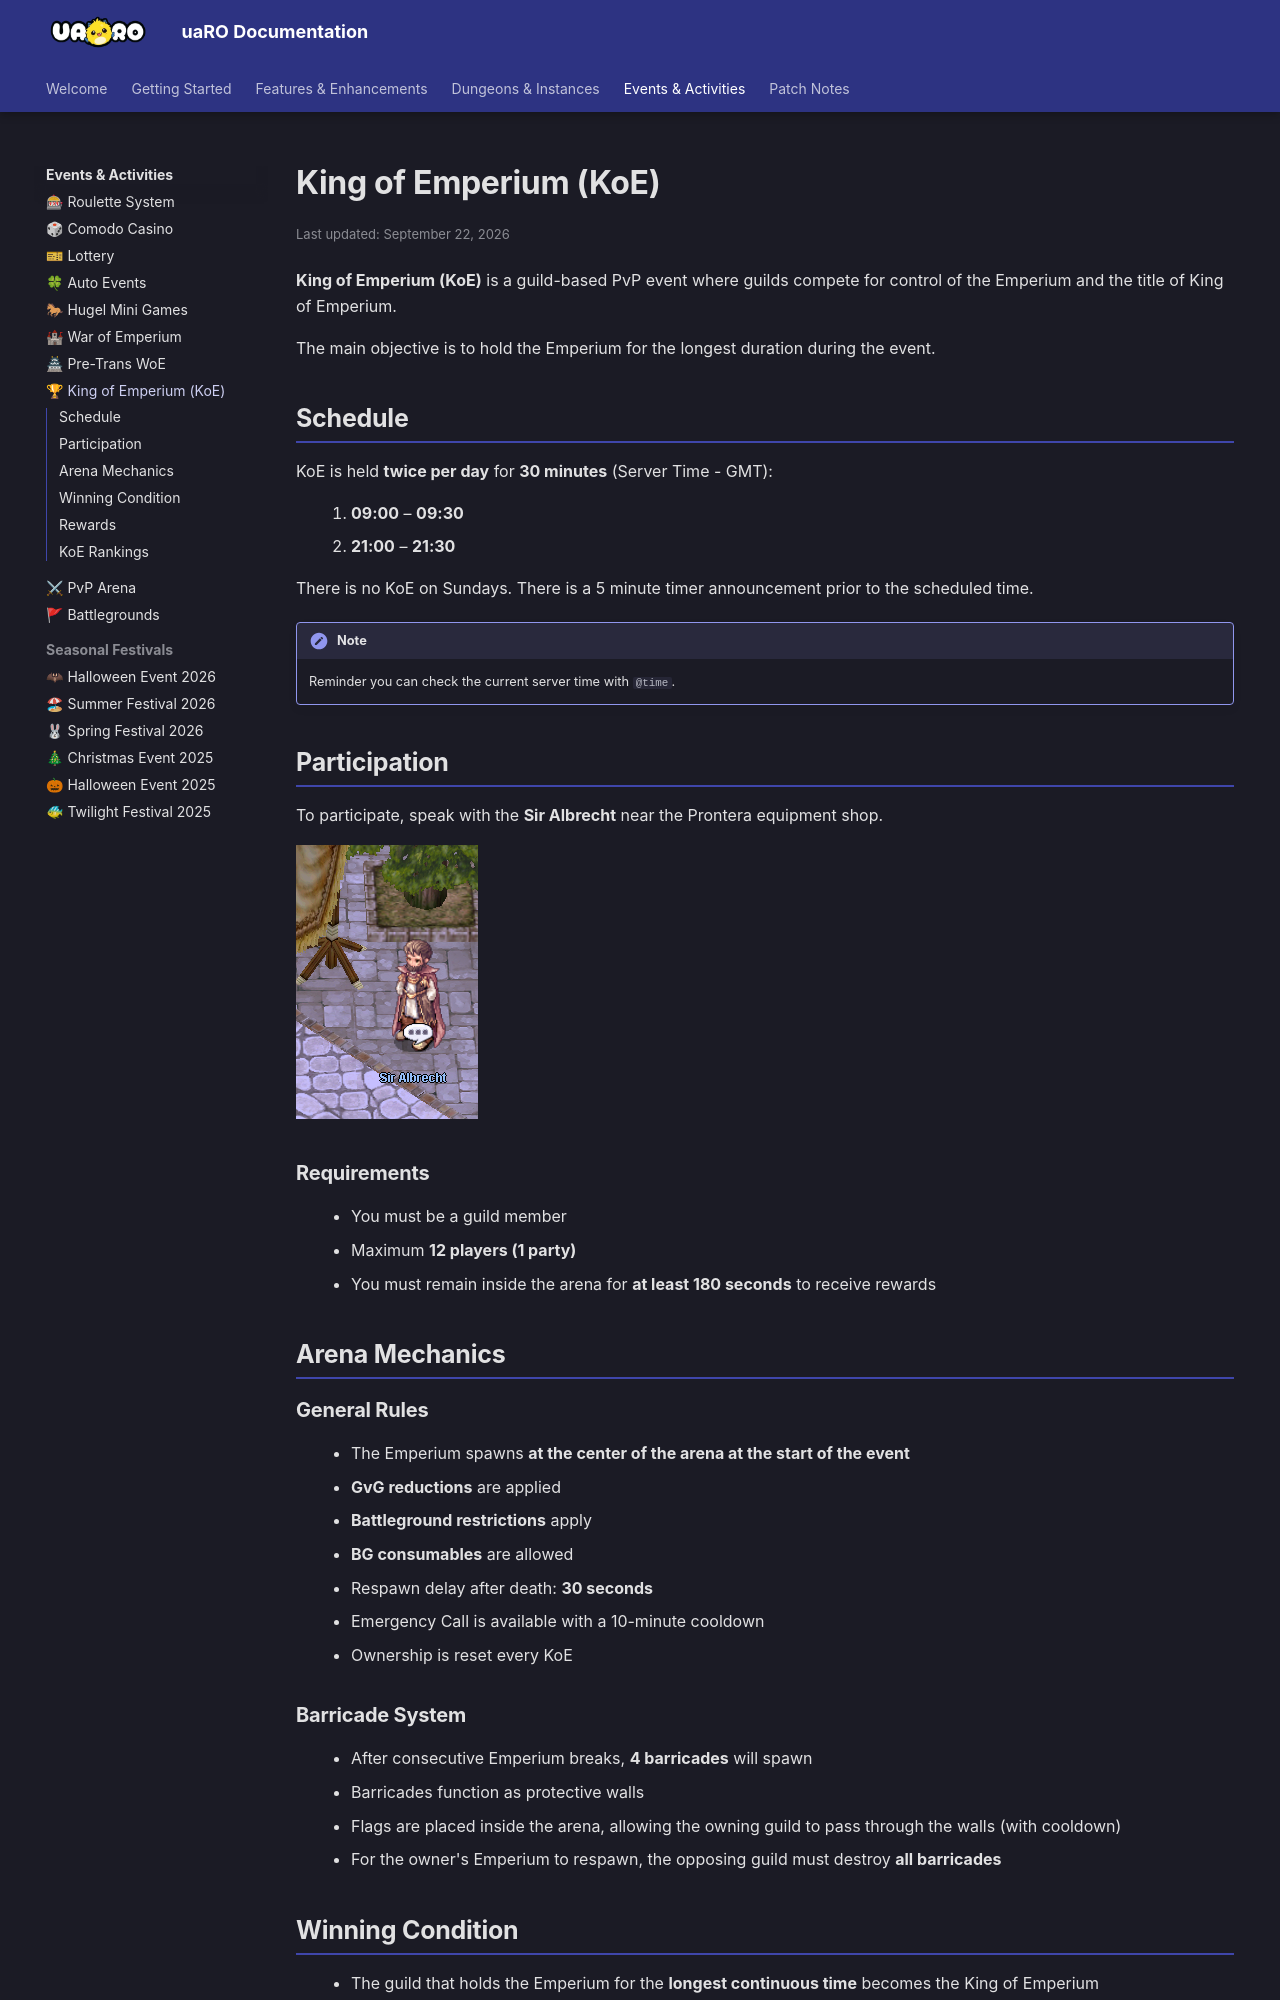

repository: Privettema/uaro-docs · page: king-of-emperium/index.html · generator: mkdocs

---
updated: 2026-09-22
---

# King of Emperium (KoE)

**King of Emperium (KoE)** is a guild-based PvP event where guilds compete for control of the Emperium and the title of King of Emperium.

The main objective is to hold the Emperium for the longest duration during the event.

## Schedule

KoE is held **twice per day** for **30 minutes** (Server Time - GMT):

1. **09:00** – **09:30**
2. **21:00** – **21:30**

There is no KoE on Sundays. There is a 5 minute timer announcement prior to the scheduled time.

!!! note
    Reminder you can check the current server time with `@time`.

## Participation

To participate, speak with the **Sir Albrecht** near the Prontera equipment shop.

![KoE NPC](img/KoE/Sir-Albrecht.png)

### Requirements

- You must be a guild member
- Maximum **12 players (1 party)**
- You must remain inside the arena for **at least 180 seconds** to receive rewards

## Arena Mechanics

### General Rules

- The Emperium spawns **at the center of the arena at the start of the event**
- **GvG reductions** are applied
- **Battleground restrictions** apply
- **BG consumables** are allowed
- Respawn delay after death: **30 seconds**
- Emergency Call is available with a 10-minute cooldown
- Ownership is reset every KoE

### Barricade System

- After consecutive Emperium breaks, **4 barricades** will spawn
- Barricades function as protective walls
- Flags are placed inside the arena, allowing the owning guild to pass through the walls (with cooldown)
- For the owner's Emperium to respawn, the opposing guild must destroy **all barricades**
